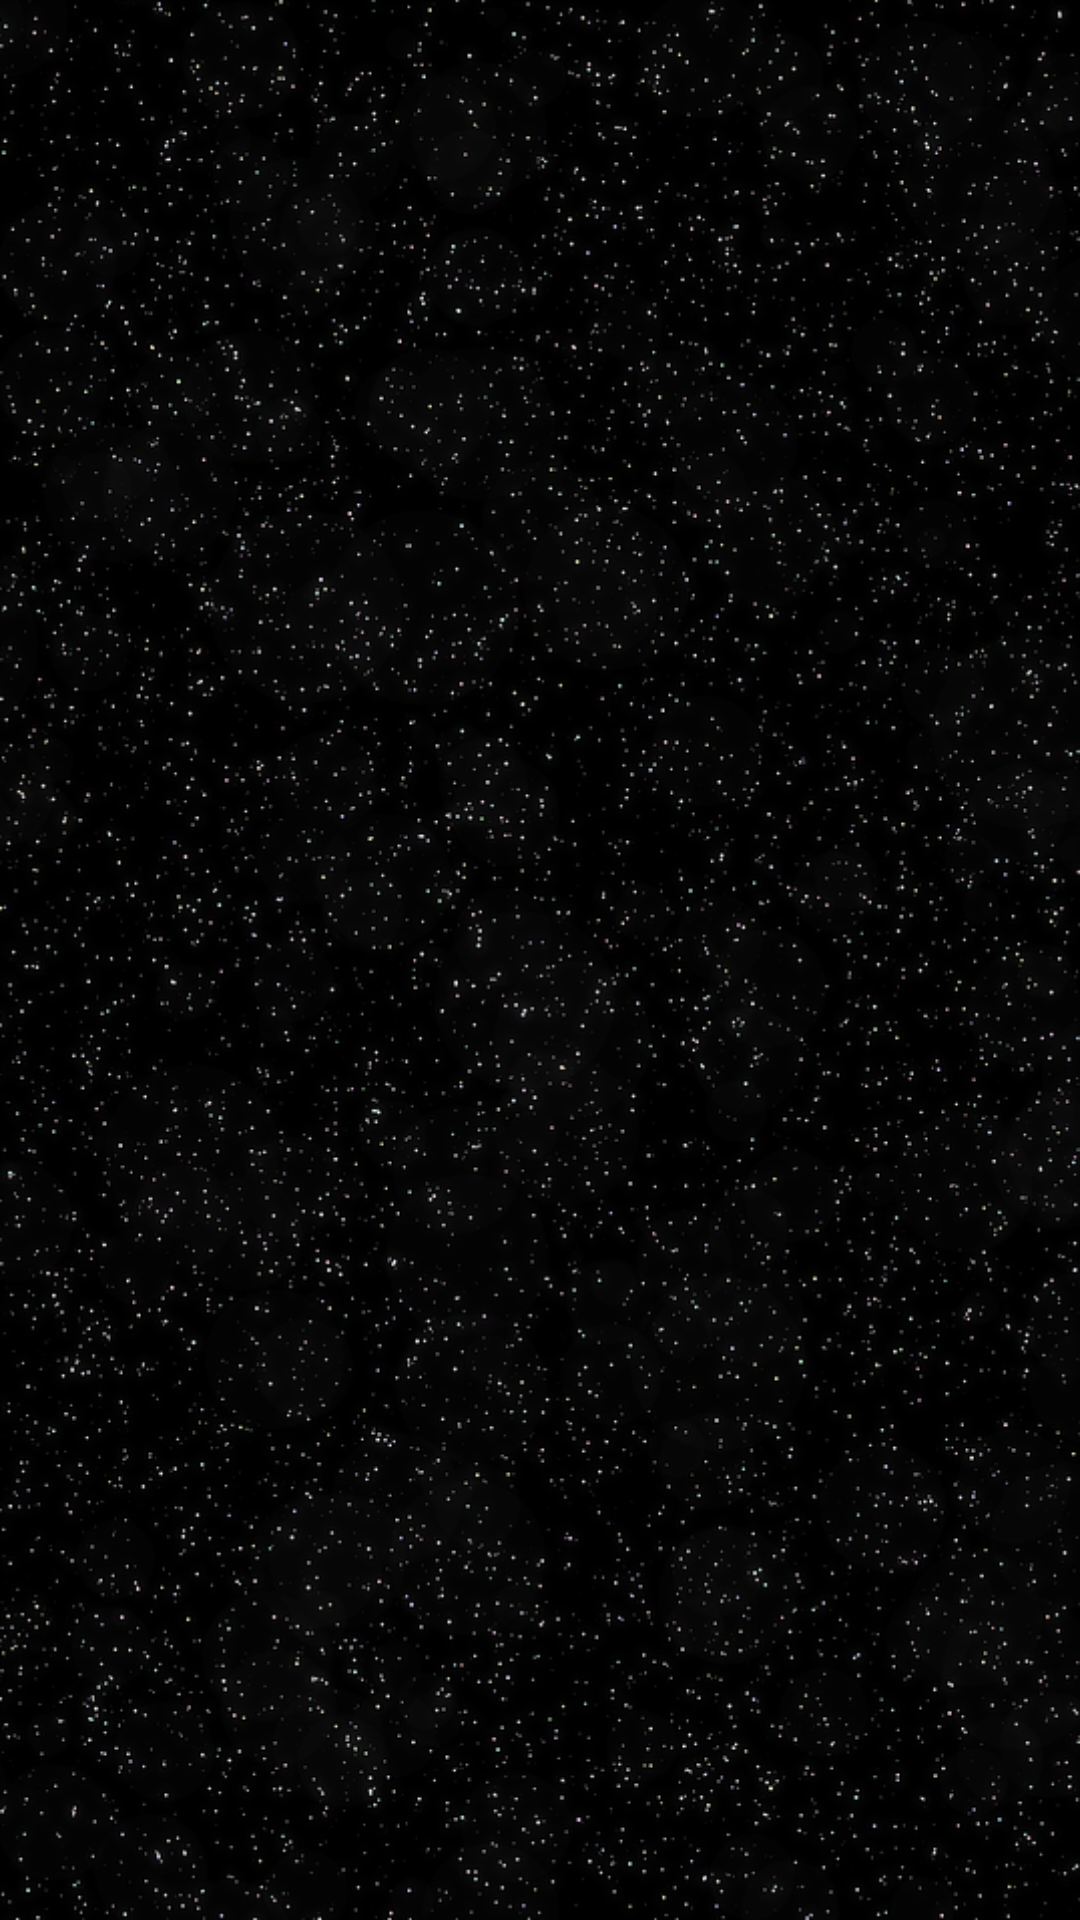

Produce the Android XML layout that renders to this screen, including the resource entries it uses.
<!-- AndroidManifest.xml: application theme AppTheme -->
<!-- res/layout/activity_personnages.xml -->
<?xml version="1.0" encoding="utf-8"?>
<LinearLayout
    xmlns:android="http://schemas.android.com/apk/res/android"
    xmlns:tools="http://schemas.android.com/tools"
    android:layout_width="match_parent"
    android:layout_height="match_parent"
    android:orientation="vertical"
    android:background="@drawable/background_ciel">

    
    <TextView
        android:id="@+id/noPersoFound"
        android:layout_width="match_parent"
        android:layout_height="wrap_content"
        android:gravity="center"
        android:padding="16dp"
        android:text="@string/pas_de_personnage_trouv"
        android:visibility="gone"
        tools:visibility="visible"
        android:textColor="@android:color/white"/>

    
    <ListView
        android:id="@+id/listView"
        android:layout_width="match_parent"
        android:layout_height="match_parent"
        tools:listitem="@layout/perso_list_item"
        />

</LinearLayout>
<!-- res/layout/perso_list_item.xml (included above) -->
<?xml version="1.0" encoding="utf-8"?>
<android.support.constraint.ConstraintLayout
    xmlns:android="http://schemas.android.com/apk/res/android"
    xmlns:tools="http://schemas.android.com/tools"
    android:layout_width="match_parent"
    android:layout_height="wrap_content"
    android:orientation="vertical">

    <TextView
        android:id="@+id/persoName"
        android:layout_width="match_parent"
        android:layout_height="wrap_content"
        android:padding="16dp"
        tools:text="Nom du personnage"
        android:textColor="#FFB300"
        />
</android.support.constraint.ConstraintLayout>
<!-- resources referenced by this layout -->
<resources>
  <!-- drawable background_ciel: png bitmap (drawable, 501502 bytes) -->
  <string name="pas_de_personnage_trouv">Pas de personnage trouvé</string>
  <style name="AppTheme" parent="Theme.AppCompat.Light.DarkActionBar">
          
          <item name="colorPrimary">#000000</item>
          <item name="colorPrimaryDark">#000000</item>
          <item name="colorAccent">#FFB300</item>
      </style>
</resources>
